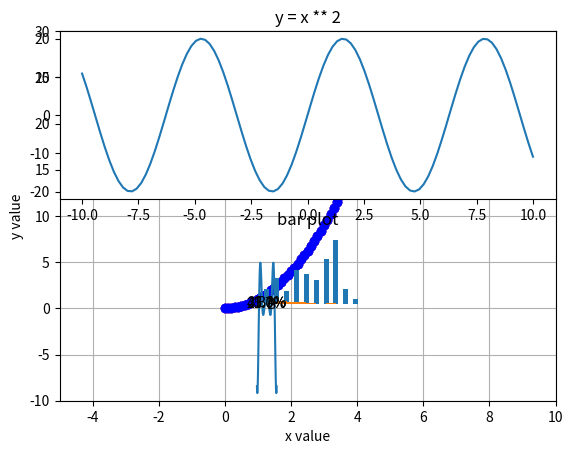

Recreate this plot in Python.
# -*- coding: utf-8 -*-
"""
Created on Tue May 10 22:35:20 2022

[redacted]
參考書籍: 第一次學Python 就上手 chapter14"
Python3
"""

import numpy as np
import matplotlib.pyplot as plt

x = np.arange(0,5,0.1)
y = np.square(x)

plt.plot(x,y,"ro")
plt.plot(x,y,color = 'green', linestyle = 'dashed', marker = '+') # plt.plot(x,y,'g--+')

plt.axis([-5,10,-10,30]) 
#plt.xlim((-5,10))
#plt.ylim((-10,30)

plt.grid()

plt.xlabel("x value")
plt.ylabel("y value")

#x, y axis 刻度
#plt.xticks(np.arrange(5),("1","2","3","4","5"))
#plt.yticks(np.arrange(5),("1","2","3","4","5"))
# 顯示子刻度
#plt.minorticks_on()
# 取消子刻度
#plt.minorticks_off()

plt.title("y = x ** 2")
plt.text(-4,27,"y = x ** 2")
plt.plot(x,y,"bo", label = "y = x ** 2")
plt.legend()
plt.show()

#建立圖表
plt.figure(num = 1, figsize = (6,4), facecolor = 'lightblue')
plt.plot(x,y,"bo", label = "y = x ** 2")
plt.show()

#多張圖表
x = np.linspace(-10, 10, 100)
y1 = 20 * np.sin(x)
y2 = x * x * np.cos(x)

plt.subplot(211)
plt.plot(x,y1)
plt.subplot(212)
plt.plot(x,y2)
plt.show()

#bar plot
x = np.arange(0,100,10)
y = [15,26,13,34,30,24,45,64,15,5]
plt.bar(x = x, height = y, width = 5)
plt.title("bar plot")
plt.show()

#histogram plot
bins = x
plt.hist(y, bins, histtype = 'bar')
plt.show()

#pie plot
activities = ['A','B','B']
hours = [8,6,10]
colors = ['r','g','b']

plt.pie(hours, labels = activities, colors = colors, shadow =True, explode = (0,0.1,0), autopct = "%1.1f%%")
plt.axis('equal')
plt.show()


